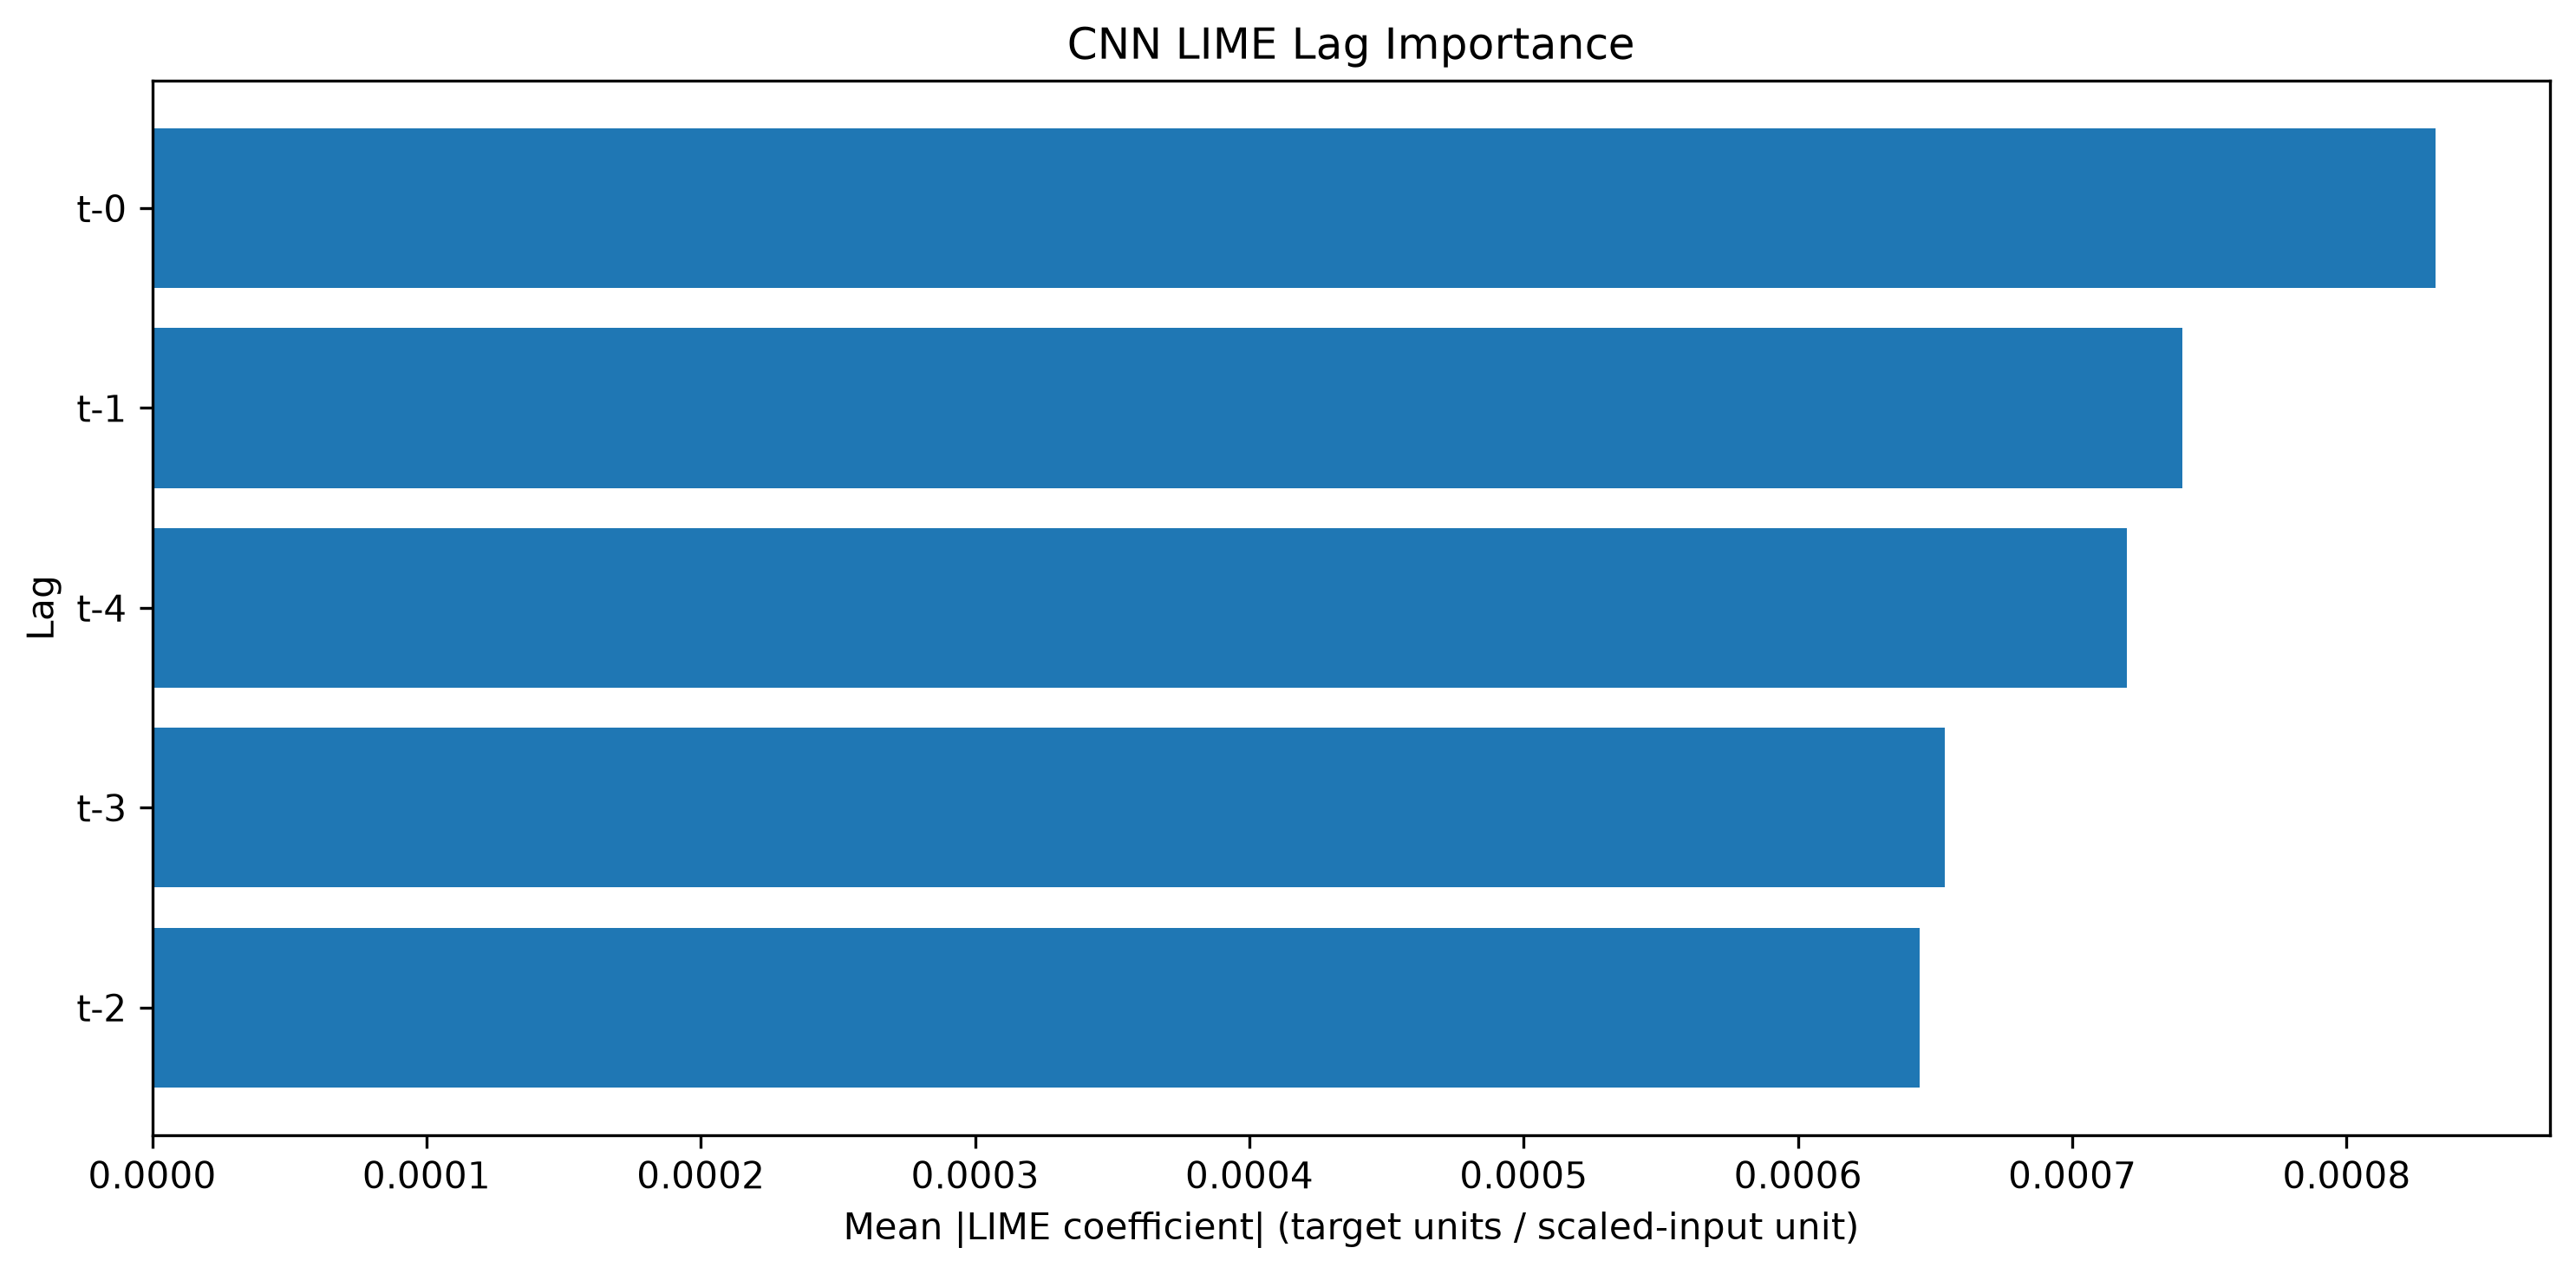

The table this chart was drawn from, first rows:
Lag, LIME Mean Abs Importance, LIME Normalized Importance, LIME Rank
t-0, 0.0008325, 0.2319, 1
t-1, 0.00074, 0.2061, 2
t-4, 0.0007198, 0.2005, 3
t-3, 0.0006534, 0.182, 4
t-2, 0.0006444, 0.1795, 5
